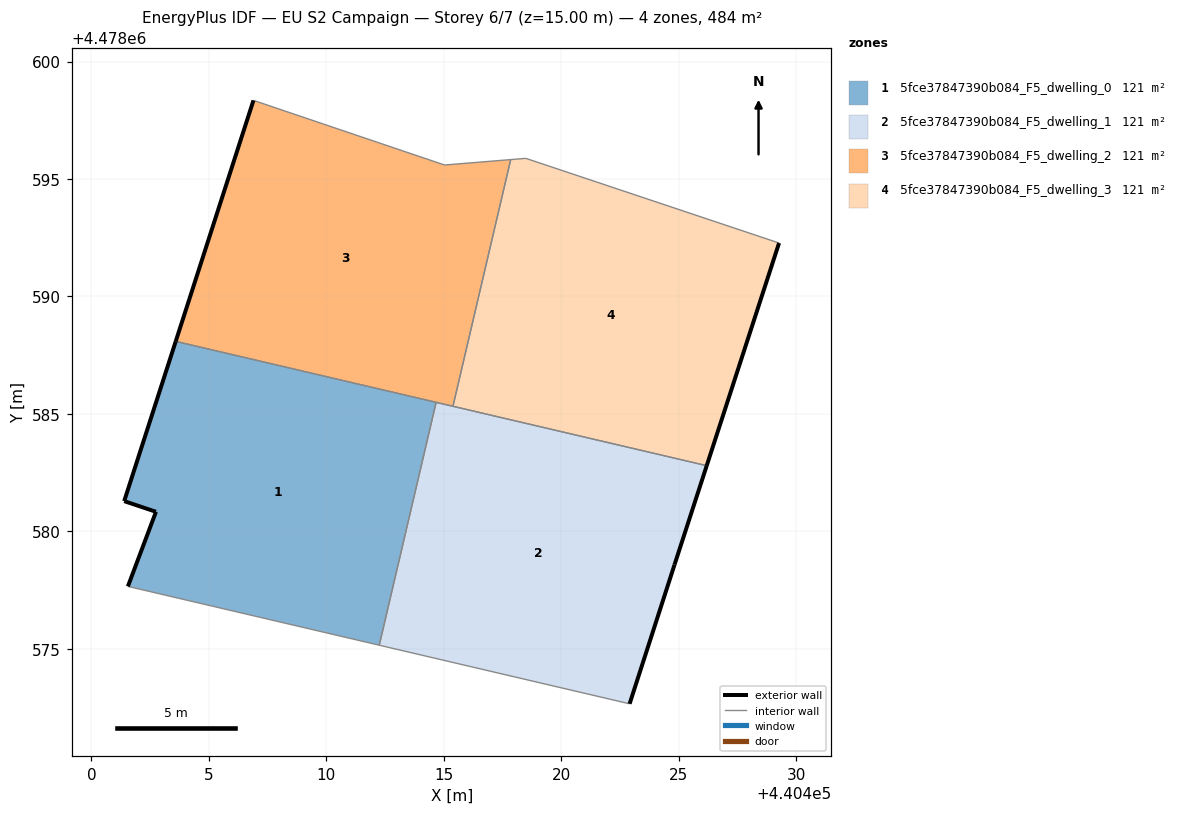
=== STOREY PLAN SPEC (per zone: floor XY polygon, exterior-wall plan segments, windows/doors) ===
zone 1: 5fce37847390b084_F5_dwelling_0  (121.0 m²)
  floor: (440412.26, 4478575.15) (440414.68, 4478585.49) (440403.59, 4478588.09) (440401.40, 4478581.29) (440402.75, 4478580.83) (440401.55, 4478577.66)
  exterior wall: (440401.40, 4478581.29) – (440403.59, 4478588.09)  [7.1 m]
  exterior wall: (440401.55, 4478577.66) – (440402.75, 4478580.83)  [3.4 m]
  exterior wall: (440402.75, 4478580.83) – (440401.40, 4478581.29)  [1.4 m]
  interior walls: 3
zone 2: 5fce37847390b084_F5_dwelling_1  (120.9 m²)
  floor: (440422.91, 4478572.66) (440424.83, 4478578.58) (440426.20, 4478582.79) (440414.68, 4478585.49) (440412.26, 4478575.15)
  exterior wall: (440426.20, 4478582.79) – (440424.83, 4478578.58)  [4.4 m]
  exterior wall: (440424.83, 4478578.58) – (440422.91, 4478572.66)  [6.2 m]
  interior walls: 4
zone 3: 5fce37847390b084_F5_dwelling_2  (120.9 m²)
  floor: (440415.39, 4478585.32) (440417.85, 4478595.83) (440415.03, 4478595.60) (440406.90, 4478598.35) (440403.59, 4478588.09)
  exterior wall: (440403.59, 4478588.09) – (440406.90, 4478598.35)  [10.8 m]
  interior walls: 5
zone 4: 5fce37847390b084_F5_dwelling_3  (120.9 m²)
  floor: (440426.20, 4478582.79) (440429.28, 4478592.28) (440418.50, 4478595.88) (440417.85, 4478595.83) (440415.39, 4478585.32)
  exterior wall: (440429.28, 4478592.28) – (440426.20, 4478582.79)  [10.0 m]
  interior walls: 4

=== DERIVED (storey summary) ===
Building: EU S2 Campaign
Storey: 6 of 7  (floor level z = 15.00 m)
Storey gross floor area: 483.8 m²
Zones on this storey: 4
  - 5fce37847390b084_F5_dwelling_0: floor 121.0 m²; exterior wall 12.0 m (35.9 m²); WWR 0.0%
  - 5fce37847390b084_F5_dwelling_1: floor 120.9 m²; exterior wall 10.7 m (32.0 m²); WWR 0.0%
  - 5fce37847390b084_F5_dwelling_2: floor 120.9 m²; exterior wall 10.8 m (32.3 m²); WWR 0.0%
  - 5fce37847390b084_F5_dwelling_3: floor 120.9 m²; exterior wall 10.0 m (29.9 m²); WWR 0.0%
Zone adjacency (shared interzone walls):
  - 5fce37847390b084_F5_dwelling_0 ↔ 5fce37847390b084_F5_dwelling_1
  - 5fce37847390b084_F5_dwelling_0 ↔ 5fce37847390b084_F5_dwelling_2
  - 5fce37847390b084_F5_dwelling_1 ↔ 5fce37847390b084_F5_dwelling_2
  - 5fce37847390b084_F5_dwelling_1 ↔ 5fce37847390b084_F5_dwelling_3
  - 5fce37847390b084_F5_dwelling_2 ↔ 5fce37847390b084_F5_dwelling_3